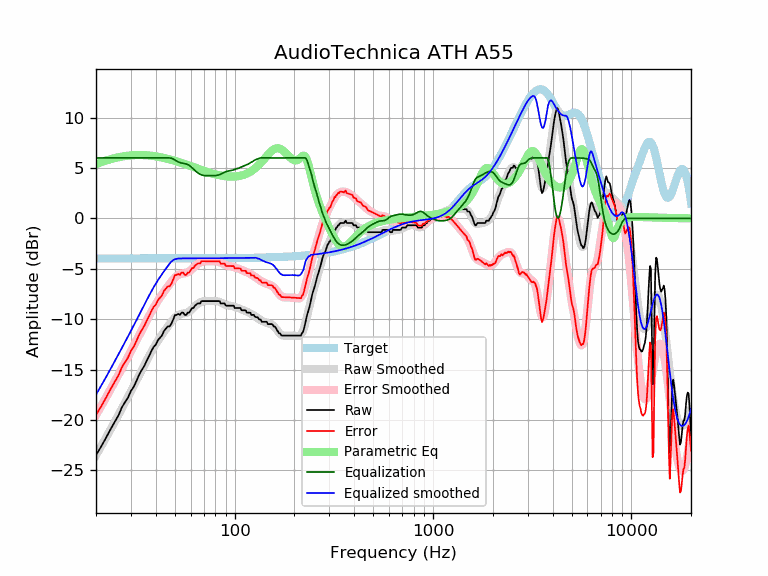

The file beside this chart, header and first rows:
frequency, raw, error, smoothed, error_smoothed, equalization, parametric_eq, equalized_raw, equalized_smoothed, target
20, -23.47, -19.48, -23.49, -19.51, 6.00, 5.39, -17.47, -17.49, -3.98
21, -22.79, -18.81, -22.77, -18.79, 6.00, 5.54, -16.79, -16.77, -3.98
22, -22.09, -18.11, -22.07, -18.09, 6.00, 5.68, -16.09, -16.07, -3.98
23, -21.38, -17.40, -21.39, -17.41, 6.00, 5.80, -15.38, -15.39, -3.98
24, -20.71, -16.73, -20.72, -16.74, 6.00, 5.91, -14.71, -14.72, -3.98
25, -20.09, -16.11, -20.08, -16.10, 6.00, 6.00, -14.09, -14.08, -3.98
26, -19.52, -15.54, -19.46, -15.48, 6.00, 6.07, -13.52, -13.46, -3.98
27, -18.75, -14.77, -18.86, -14.88, 6.00, 6.13, -12.75, -12.86, -3.98
28, -18.23, -14.26, -18.27, -14.30, 6.00, 6.18, -12.23, -12.27, -3.98
29, -17.78, -13.80, -17.71, -13.73, 6.00, 6.22, -11.78, -11.71, -3.97
30, -17.12, -13.14, -17.15, -13.18, 6.00, 6.25, -11.12, -11.15, -3.97
31, -16.71, -12.74, -16.61, -12.64, 6.00, 6.27, -10.71, -10.61, -3.97
32, -16.10, -12.13, -16.09, -12.11, 6.00, 6.29, -10.10, -10.09, -3.97
33, -15.52, -11.55, -15.57, -11.60, 6.00, 6.29, -9.52, -9.57, -3.97
34, -15.04, -11.07, -15.07, -11.10, 6.00, 6.29, -9.04, -9.07, -3.97
35, -14.65, -10.68, -14.58, -10.61, 6.00, 6.28, -8.65, -8.58, -3.97
36, -14.14, -10.17, -14.11, -10.14, 6.00, 6.26, -8.14, -8.11, -3.97
37, -13.68, -9.71, -13.67, -9.70, 6.00, 6.24, -7.68, -7.67, -3.97
38, -13.17, -9.20, -13.24, -9.27, 6.00, 6.22, -7.17, -7.24, -3.97
39, -12.76, -8.79, -12.85, -8.88, 6.00, 6.19, -6.76, -6.85, -3.97
40, -12.54, -8.57, -12.48, -8.51, 6.00, 6.15, -6.54, -6.48, -3.97
41, -12.08, -8.12, -12.14, -8.17, 6.00, 6.12, -6.08, -6.14, -3.97
42, -11.85, -7.88, -11.83, -7.86, 6.00, 6.08, -5.85, -5.83, -3.97
43, -11.62, -7.65, -11.54, -7.57, 6.00, 6.04, -5.62, -5.54, -3.97
44, -11.17, -7.20, -11.26, -7.29, 6.00, 5.99, -5.17, -5.26, -3.97
45, -10.94, -6.97, -10.99, -7.02, 6.00, 5.95, -4.94, -4.99, -3.97
46, -10.71, -6.74, -10.73, -6.76, 6.00, 5.90, -4.71, -4.73, -3.97
47, -10.71, -6.74, -10.48, -6.51, 6.00, 5.85, -4.71, -4.48, -3.97
48, -10.44, -6.47, -10.25, -6.28, 5.97, 5.80, -4.47, -4.28, -3.97
49, -10.03, -6.06, -10.03, -6.06, 5.90, 5.76, -4.13, -4.13, -3.97
50, -9.59, -5.62, -9.84, -5.87, 5.79, 5.71, -3.80, -4.05, -3.97
51, -9.57, -5.60, -9.69, -5.72, 5.69, 5.65, -3.89, -4.01, -3.97
52, -9.47, -5.50, -9.58, -5.61, 5.60, 5.60, -3.87, -3.98, -3.97
53, -9.57, -5.60, -9.51, -5.54, 5.54, 5.55, -4.03, -3.97, -3.97
54, -9.34, -5.37, -9.46, -5.49, 5.49, 5.50, -3.85, -3.97, -3.97
55, -9.34, -5.38, -9.44, -5.47, 5.47, 5.45, -3.88, -3.97, -3.97
56, -9.57, -5.60, -9.41, -5.44, 5.44, 5.40, -4.13, -3.97, -3.97
57, -9.57, -5.60, -9.37, -5.40, 5.40, 5.35, -4.17, -3.97, -3.97
58, -9.34, -5.38, -9.31, -5.34, 5.34, 5.30, -4.00, -3.97, -3.97
59, -9.34, -5.38, -9.23, -5.26, 5.26, 5.25, -4.08, -3.97, -3.97
60, -9.12, -5.16, -9.12, -5.15, 5.15, 5.20, -3.97, -3.97, -3.97
61, -8.89, -4.92, -8.99, -5.03, 5.03, 5.15, -3.86, -3.97, -3.97
62, -8.89, -4.92, -8.86, -4.89, 4.89, 5.10, -3.99, -3.97, -3.97
63, -8.66, -4.70, -8.73, -4.76, 4.76, 5.05, -3.90, -3.97, -3.97
64, -8.56, -4.60, -8.60, -4.64, 4.64, 5.00, -3.92, -3.96, -3.96
65, -8.43, -4.47, -8.50, -4.53, 4.53, 4.95, -3.90, -3.96, -3.96
66, -8.43, -4.47, -8.40, -4.44, 4.44, 4.90, -3.99, -3.96, -3.96
67, -8.43, -4.47, -8.33, -4.37, 4.37, 4.85, -4.06, -3.96, -3.96
68, -8.21, -4.24, -8.28, -4.32, 4.32, 4.80, -3.89, -3.96, -3.96
69, -8.21, -4.25, -8.24, -4.28, 4.28, 4.75, -3.92, -3.96, -3.96
70, -8.21, -4.25, -8.22, -4.26, 4.26, 4.70, -3.95, -3.96, -3.96
71, -8.21, -4.25, -8.20, -4.24, 4.24, 4.66, -3.96, -3.96, -3.96
72, -8.21, -4.25, -8.19, -4.24, 4.24, 4.62, -3.97, -3.96, -3.96
73, -8.21, -4.25, -8.19, -4.24, 4.24, 4.58, -3.97, -3.96, -3.96
74, -8.21, -4.25, -8.19, -4.24, 4.24, 4.55, -3.97, -3.96, -3.96
75, -8.21, -4.25, -8.20, -4.24, 4.24, 4.51, -3.96, -3.95, -3.95
76, -8.21, -4.25, -8.20, -4.24, 4.24, 4.48, -3.96, -3.95, -3.95
77, -8.21, -4.25, -8.20, -4.24, 4.24, 4.45, -3.96, -3.95, -3.95
78, -8.21, -4.25, -8.19, -4.24, 4.24, 4.42, -3.96, -3.95, -3.95
79, -8.21, -4.25, -8.20, -4.24, 4.24, 4.39, -3.96, -3.95, -3.95
... 553 more rows
